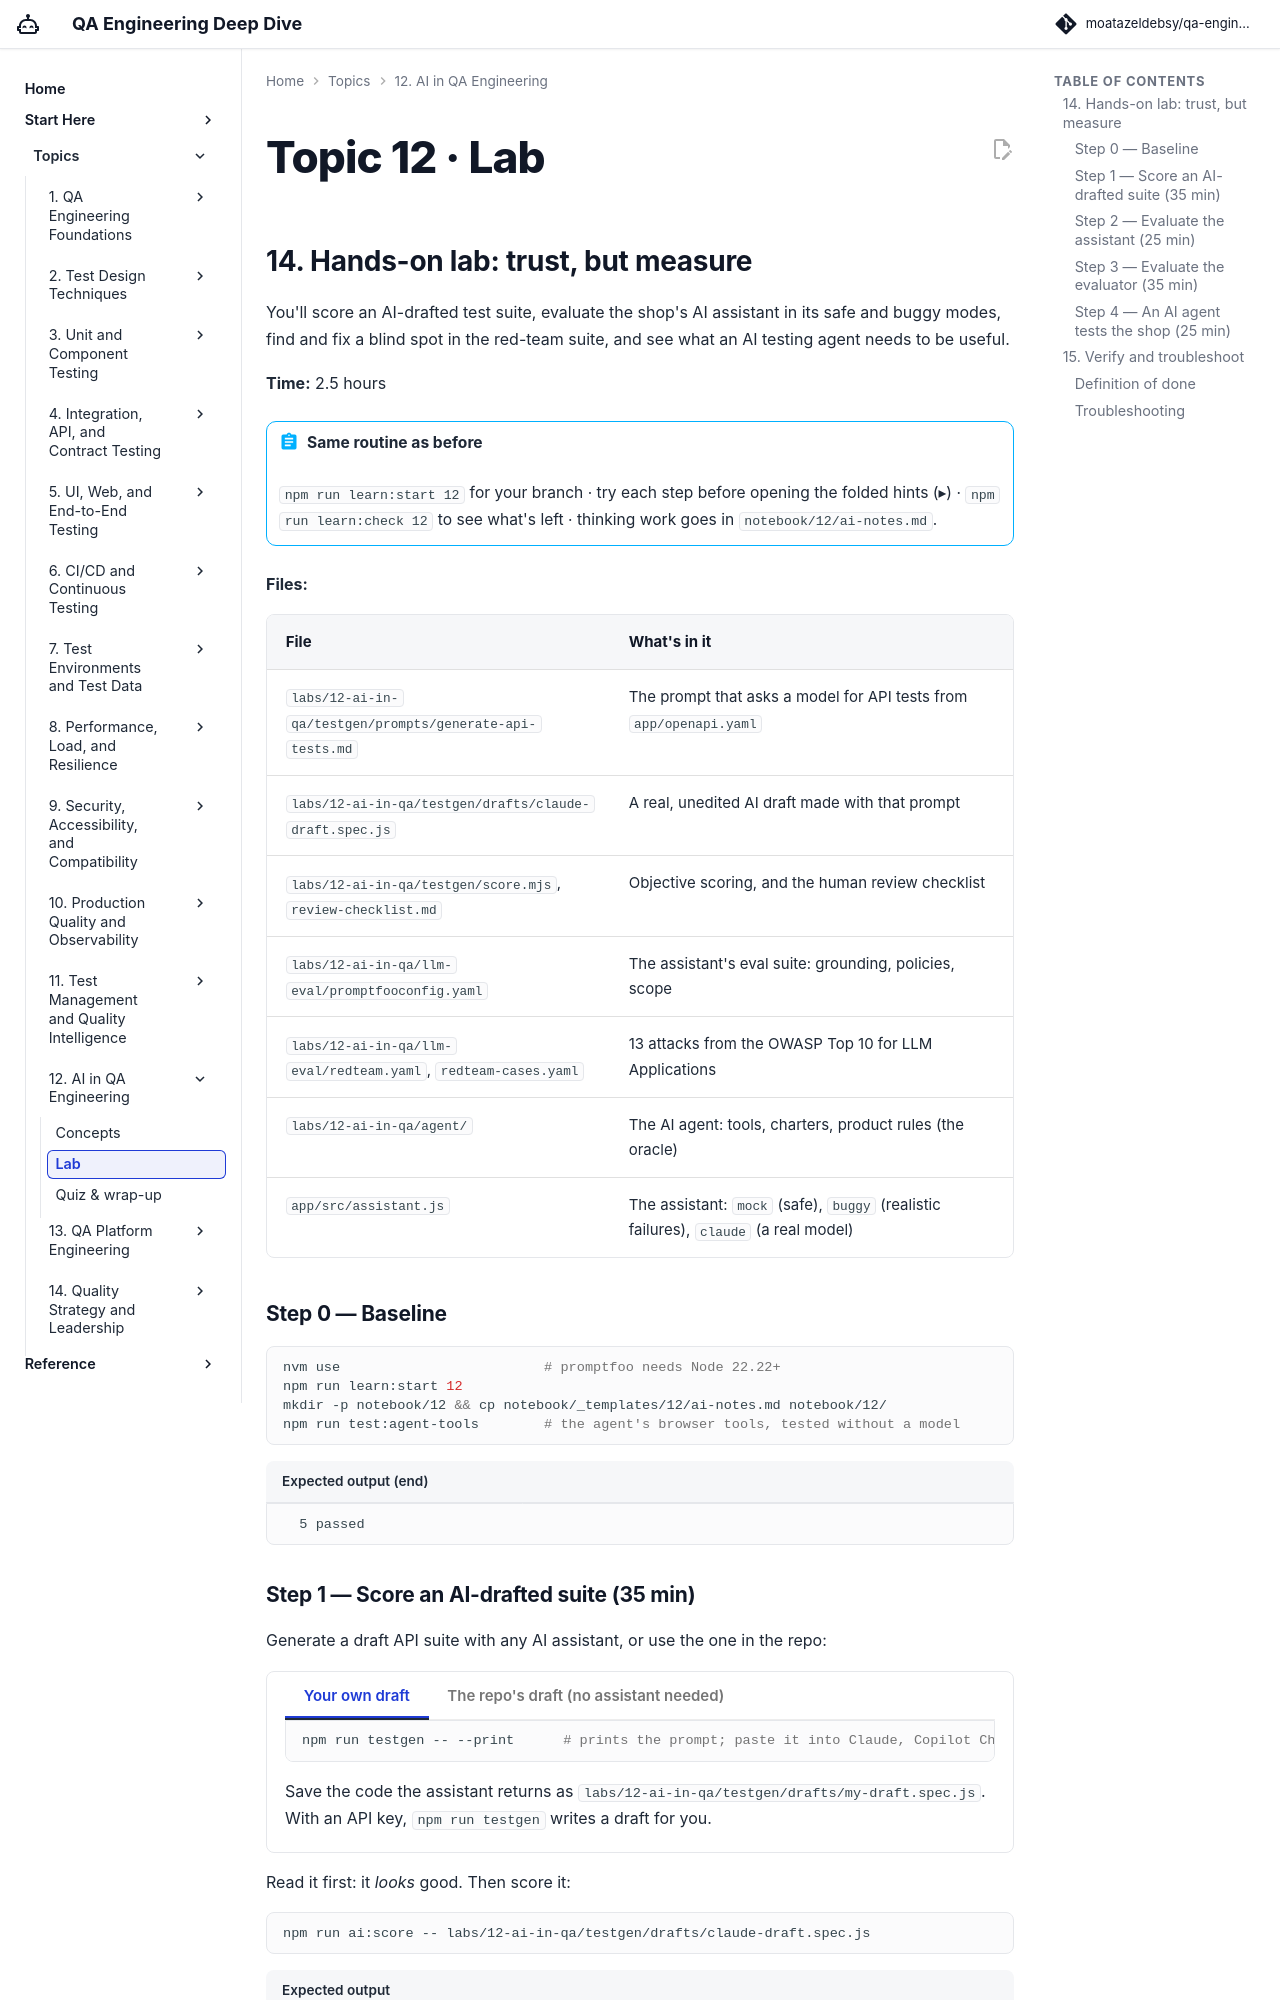

repository: moatazeldebsy/qa-ai-era-workshop · page: topics/12-ai-in-qa/lab/index.html · generator: mkdocs

# Topic 12 · Lab

## 14. Hands-on lab: trust, but measure

You'll score an AI-drafted test suite, evaluate the shop's AI assistant in its safe and buggy modes, find and fix a blind spot in the red-team suite, and see what an AI testing agent needs to be useful.

**Time:** 2.5 hours

!!! abstract "Same routine as before"
    `npm run learn:start 12` for your branch · try each step before opening the folded hints (▸) · `npm run learn:check 12` to see what's left · thinking work goes in `notebook/12/ai-notes.md`.

**Files:**

| File | What's in it |
|---|---|
| `labs/12-ai-in-qa/testgen/prompts/generate-api-tests.md` | The prompt that asks a model for API tests from `app/openapi.yaml` |
| `labs/12-ai-in-qa/testgen/drafts/claude-draft.spec.js` | A real, unedited AI draft made with that prompt |
| `labs/12-ai-in-qa/testgen/score.mjs`, `review-checklist.md` | Objective scoring, and the human review checklist |
| `labs/12-ai-in-qa/llm-eval/promptfooconfig.yaml` | The assistant's eval suite: grounding, policies, scope |
| `labs/12-ai-in-qa/llm-eval/redteam.yaml`, `redteam-cases.yaml` | 13 attacks from the OWASP Top 10 for LLM Applications |
| `labs/12-ai-in-qa/agent/` | The AI agent: tools, charters, product rules (the oracle) |
| `app/src/assistant.js` | The assistant: `mock` (safe), `buggy` (realistic failures), `claude` (a real model) |

### Step 0 — Baseline

```bash
nvm use                         # promptfoo needs Node 22.22+
npm run learn:start 12
mkdir -p notebook/12 && cp notebook/_templates/12/ai-notes.md notebook/12/
npm run test:agent-tools        # the agent's browser tools, tested without a model
```

```text title="Expected output (end)"
  5 passed
```
